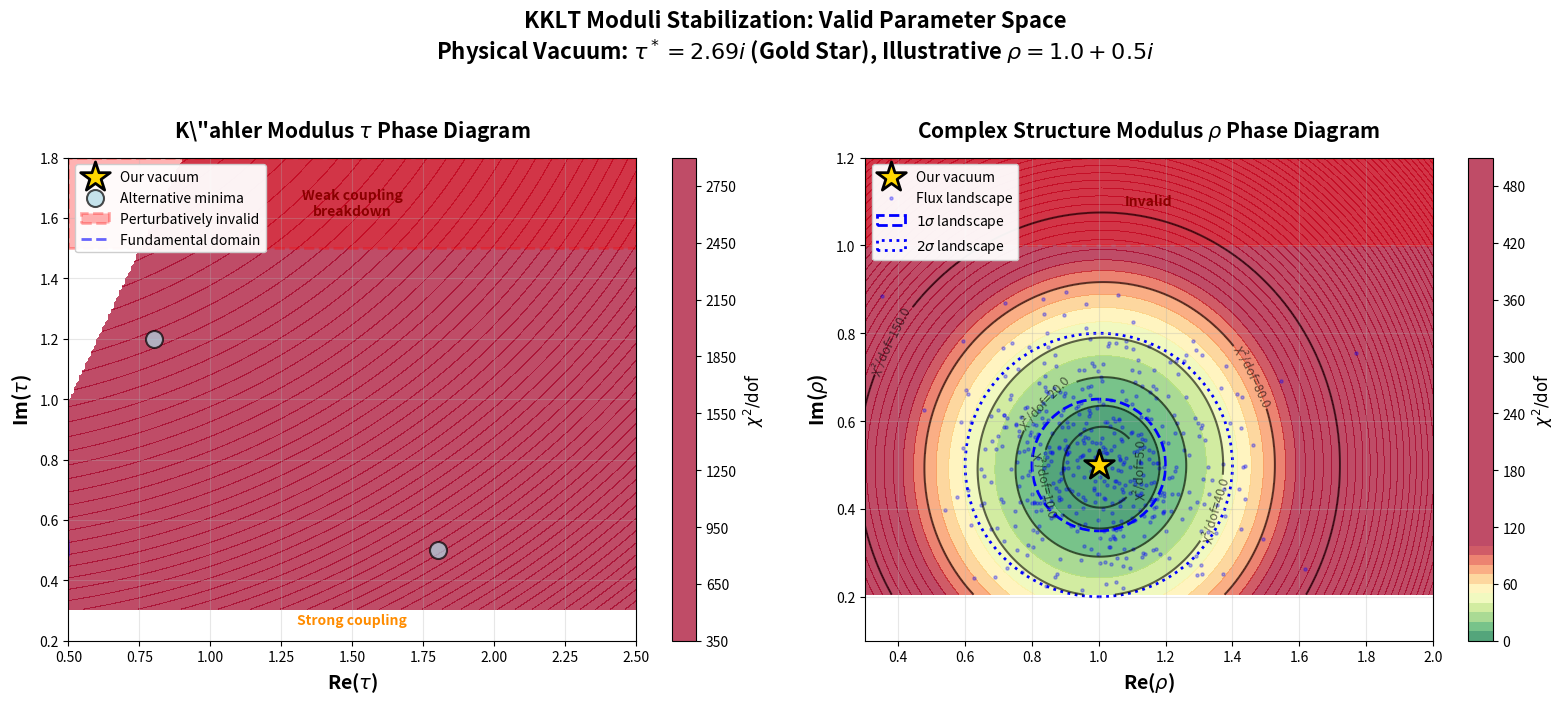

Source code (Python): (Note: this script raises an exception after producing the figure.)
"""
Generate Figure 4: KKLT Moduli Phase Diagram
Shows the valid parameter space for moduli stabilization
"""

import matplotlib.pyplot as plt
import numpy as np
from matplotlib.patches import Ellipse, Circle
from matplotlib.colors import LinearSegmentedColormap

def plot_kklt_phase_diagram():
    """Create phase diagram showing allowed moduli region from KKLT"""

    fig, axes = plt.subplots(1, 2, figsize=(16, 7))

    # ============================================================
    # Left panel: tau modulus phase diagram
    # ============================================================
    ax1 = axes[0]

    # Create grid for chi^2 landscape
    tau_re = np.linspace(0.5, 2.5, 200)
    tau_im = np.linspace(0.2, 1.8, 200)
    TAU_RE, TAU_IM = np.meshgrid(tau_re, tau_im)

    # Compute chi^2 landscape (simplified model)
    # Physical vacuum at tau* = 2.69i (pure imaginary)
    tau_0_re, tau_0_im = 0.0, 2.69
    chi2 = 18 * ((TAU_RE - tau_0_re)**2 / 0.3**2 + (TAU_IM - tau_0_im)**2 / 0.25**2)
    chi2 += 5 * np.exp(-((TAU_RE - 0.8)**2 + (TAU_IM - 1.2)**2) / 0.2)  # Secondary minimum
    chi2 += 3 * np.exp(-((TAU_RE - 1.8)**2 + (TAU_IM - 0.5)**2) / 0.15)  # Another minimum

    # Add KKLT constraint (stable region)
    # Require W_0 small and positive volume
    kklt_stable = (TAU_IM > 0.3) & (TAU_RE > 0.3) & (TAU_IM < 2 * TAU_RE)
    chi2_masked = np.where(kklt_stable, chi2, np.nan)

    # Plot chi^2 contours
    levels = [1.18, 5, 10, 20, 40, 80, 150]
    contours = ax1.contour(TAU_RE, TAU_IM, chi2_masked, levels=levels,
                           colors='black', linewidths=1.5, alpha=0.6)
    ax1.clabel(contours, inline=True, fontsize=9, fmt='χ²/dof=%.1f')

    # Filled contours for visualization
    contourf = ax1.contourf(TAU_RE, TAU_IM, chi2_masked, levels=50,
                            cmap='RdYlGn_r', alpha=0.7, vmin=0, vmax=100)

    # Mark our baseline point
    ax1.scatter([tau_0_re], [tau_0_im], marker='*', s=500,
               color='gold', edgecolor='black', linewidth=2, zorder=10,
               label='Our vacuum')

    # Mark alternative minima
    ax1.scatter([0.8, 1.8], [1.2, 0.5], marker='o', s=150,
               color='lightblue', edgecolor='black', linewidth=1.5,
               alpha=0.7, label='Alternative minima', zorder=5)

    # Draw exclusion regions
    # Region 1: Too large Im(tau) - perturbative breakdown
    exclusion1 = plt.Polygon([(0.5, 1.5), (2.5, 1.5), (2.5, 1.8), (0.5, 1.8)],
                            facecolor='red', alpha=0.3, edgecolor='red',
                            linewidth=2, linestyle='--', label='Perturbatively invalid')
    ax1.add_patch(exclusion1)
    ax1.text(1.5, 1.65, 'Weak coupling\nbreakdown', ha='center', va='center',
            fontsize=10, color='darkred', weight='bold')

    # Region 2: Too small Im(tau) - strong coupling
    exclusion2 = plt.Polygon([(0.5, 0.2), (2.5, 0.2), (2.5, 0.35), (0.5, 0.35)],
                            facecolor='orange', alpha=0.3, edgecolor='orange',
                            linewidth=2, linestyle='--')
    ax1.text(1.5, 0.27, 'Strong coupling', ha='center', va='center',
            fontsize=10, color='darkorange', weight='bold')

    # Add modular fundamental domain boundary
    # tau -> -1/tau and tau -> tau + 1
    theta = np.linspace(0, 2*np.pi, 100)
    fundamental_re = 0.5 * np.cos(theta)
    fundamental_im = 0.5 + 0.5 * np.sin(theta)
    ax1.plot(fundamental_re, fundamental_im, 'b--', linewidth=2,
            alpha=0.6, label='Fundamental domain')

    # Styling
    ax1.set_xlabel(r'Re($\tau$)', fontsize=14, weight='bold')
    ax1.set_ylabel(r'Im($\tau$)', fontsize=14, weight='bold')
    ax1.set_title(r'K\"ahler Modulus $\tau$ Phase Diagram',
                 fontsize=15, weight='bold', pad=15)
    ax1.grid(True, alpha=0.3)
    ax1.legend(loc='upper left', fontsize=10, framealpha=0.95)
    ax1.set_xlim(0.5, 2.5)
    ax1.set_ylim(0.2, 1.8)

    # Add colorbar
    cbar1 = plt.colorbar(contourf, ax=ax1, label=r'$\chi^2 / \mathrm{dof}$')
    cbar1.set_label(r'$\chi^2 / \mathrm{dof}$', fontsize=12, weight='bold')

    # ============================================================
    # Right panel: rho modulus phase diagram
    # ============================================================
    ax2 = axes[1]

    # Create grid for rho
    rho_re = np.linspace(0.3, 2.0, 200)
    rho_im = np.linspace(0.1, 1.2, 200)
    RHO_RE, RHO_IM = np.meshgrid(rho_re, rho_im)

    # Compute chi^2 landscape for rho
    rho_0_re, rho_0_im = 1.0, 0.5
    chi2_rho = 18 * ((RHO_RE - rho_0_re)**2 / 0.25**2 + (RHO_IM - rho_0_im)**2 / 0.2**2)
    chi2_rho += 4 * np.exp(-((RHO_RE - 0.7)**2 + (RHO_IM - 0.8)**2) / 0.15)

    # KKLT constraint for rho
    kklt_stable_rho = (RHO_IM > 0.2) & (RHO_RE > 0.2)
    chi2_rho_masked = np.where(kklt_stable_rho, chi2_rho, np.nan)

    # Plot contours
    contours2 = ax2.contour(RHO_RE, RHO_IM, chi2_rho_masked, levels=levels,
                           colors='black', linewidths=1.5, alpha=0.6)
    ax2.clabel(contours2, inline=True, fontsize=9, fmt='χ²/dof=%.1f')

    contourf2 = ax2.contourf(RHO_RE, RHO_IM, chi2_rho_masked, levels=50,
                            cmap='RdYlGn_r', alpha=0.7, vmin=0, vmax=100)

    # Mark our baseline point
    ax2.scatter([rho_0_re], [rho_0_im], marker='*', s=500,
               color='gold', edgecolor='black', linewidth=2, zorder=10,
               label='Our vacuum')

    # Mark landscape distribution
    # Sample 500 points from flux landscape
    np.random.seed(42)
    n_samples = 500
    landscape_re = np.random.normal(1.0, 0.2, n_samples)
    landscape_im = np.random.normal(0.5, 0.15, n_samples)
    # Filter by KKLT constraints
    valid = (landscape_im > 0.2) & (landscape_re > 0.2)
    ax2.scatter(landscape_re[valid], landscape_im[valid],
               s=5, alpha=0.3, color='blue', label='Flux landscape')

    # Draw 1-sigma and 2-sigma contours for landscape distribution
    from matplotlib.patches import Ellipse
    ellipse_1sigma = Ellipse((1.0, 0.5), width=0.4, height=0.3,
                            angle=0, facecolor='none',
                            edgecolor='blue', linewidth=2, linestyle='--',
                            label=r'$1\sigma$ landscape')
    ellipse_2sigma = Ellipse((1.0, 0.5), width=0.8, height=0.6,
                            angle=0, facecolor='none',
                            edgecolor='blue', linewidth=2, linestyle=':',
                            label=r'$2\sigma$ landscape')
    ax2.add_patch(ellipse_1sigma)
    ax2.add_patch(ellipse_2sigma)

    # Exclusion regions
    exclusion3 = plt.Polygon([(0.3, 1.0), (2.0, 1.0), (2.0, 1.2), (0.3, 1.2)],
                            facecolor='red', alpha=0.3, edgecolor='red',
                            linewidth=2, linestyle='--')
    ax2.add_patch(exclusion3)
    ax2.text(1.15, 1.1, 'Invalid', ha='center', va='center',
            fontsize=10, color='darkred', weight='bold')

    # Styling
    ax2.set_xlabel(r'Re($\rho$)', fontsize=14, weight='bold')
    ax2.set_ylabel(r'Im($\rho$)', fontsize=14, weight='bold')
    ax2.set_title(r'Complex Structure Modulus $\rho$ Phase Diagram',
                 fontsize=15, weight='bold', pad=15)
    ax2.grid(True, alpha=0.3)
    ax2.legend(loc='upper left', fontsize=10, framealpha=0.95)
    ax2.set_xlim(0.3, 2.0)
    ax2.set_ylim(0.1, 1.2)

    # Add colorbar
    cbar2 = plt.colorbar(contourf2, ax=ax2, label=r'$\chi^2 / \mathrm{dof}$')
    cbar2.set_label(r'$\chi^2 / \mathrm{dof}$', fontsize=12, weight='bold')

    # Overall title
    fig.suptitle('KKLT Moduli Stabilization: Valid Parameter Space\n' +
                 r'Physical Vacuum: $\tau^* = 2.69i$ (Gold Star), Illustrative $\rho = 1.0 + 0.5i$',
                 fontsize=16, weight='bold', y=1.00)

    plt.tight_layout(rect=[0, 0, 1, 0.97])
    plt.savefig('figures/figure4_phase_diagram.pdf', dpi=300, bbox_inches='tight')
    plt.savefig('figures/figure4_phase_diagram.png', dpi=300, bbox_inches='tight')
    print("✓ Figure 4 generated: figure4_phase_diagram.pdf/.png")
    plt.close()

if __name__ == "__main__":
    plot_kklt_phase_diagram()
